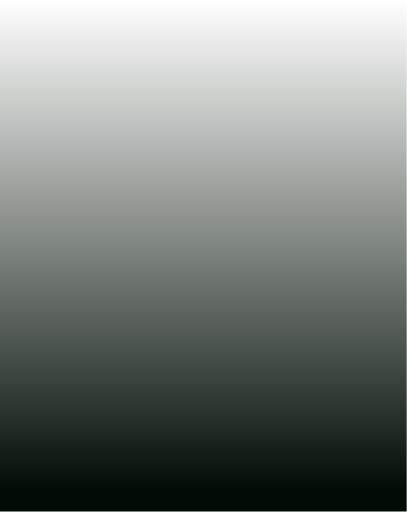
t = 0.00 s
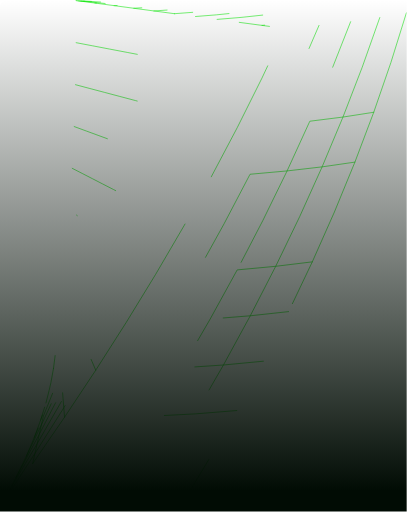
t = 1.00 s
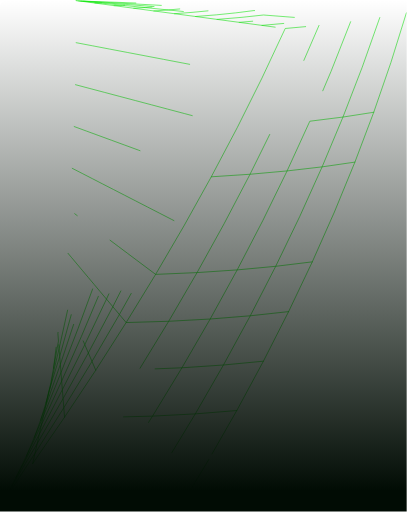
t = 1.47 s
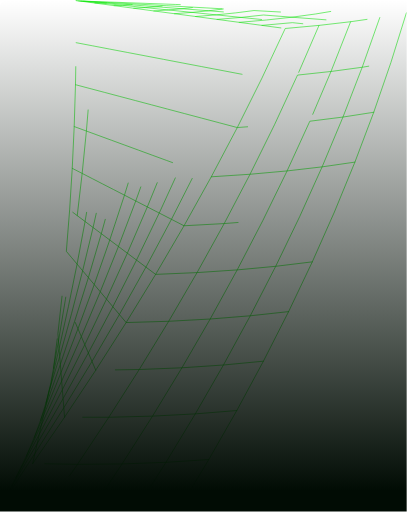
t = 1.94 s
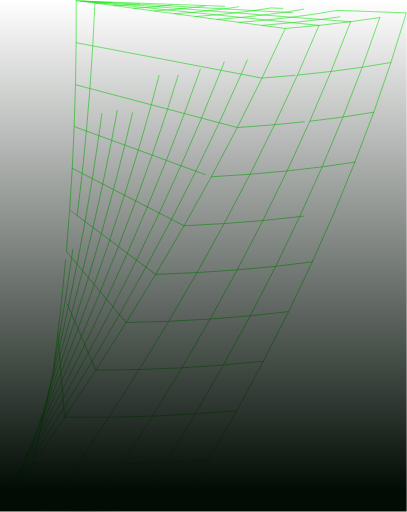
t = 2.42 s
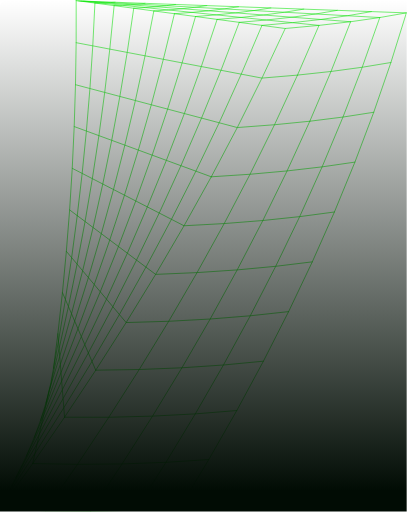
t = 3.00 s

The animated SVG that drew these frames (rendered in a browser with its animation timeline set to each time). Animation: 2 CSS @keyframes rules; one cycle of 3.00 s.

<svg width="717" height="901" viewBox="0 0 717 901" fill="none" xmlns="http://www.w3.org/2000/svg" style="">
<g clip-path="url(#clip0_1629_4423)">
<path d="M367.831 809.06L316.301 894.64L238.721 898.42" stroke="#10E80C" stroke-linecap="round" stroke-linejoin="round" class="vDldulFC_0"></path>
<path d="M57.5703 816.14L113.71 734.51L168.68 651.66L222.23 567.74L274.14 482.89L324.2 397.26L372.22 310.99L440.48 306.5L483.58 219.28L524.12 131.82L583.13 125.43L638.1 118L688.66 109.62" stroke="#10E80C" stroke-linecap="round" stroke-linejoin="round" class="vDldulFC_1"></path>
<path d="M372.221 310.99L418.031 224.22L461.491 137.09L502.471 49.7199L562.001 44.2499L617.661 37.7899L669.081 30.4099" stroke="#10E80C" stroke-linecap="round" stroke-linejoin="round" class="vDldulFC_2"></path>
<path d="M561.999 44.25L524.119 131.82" stroke="#10E80C" stroke-linecap="round" stroke-linejoin="round" class="vDldulFC_3"></path>
<path d="M617.659 37.79L583.129 125.43L545.789 213.08" stroke="#10E80C" stroke-linecap="round" stroke-linejoin="round" class="vDldulFC_4"></path>
<path d="M669.08 30.41L638.1 118L604.21 205.72L567.47 293.48L527.95 381.16L485.72 468.65L440.91 555.82L370.29 561.52L297.19 565.52L222.23 567.74L210.35 553.59L198.81 539.84L187.58 526.47L176.66 513.47L166.03 500.81L155.69 488.49L145.61 476.49L135.79 464.8L126.23 453.4L116.9 442.3L122.66 369.31L127.26 296.03L130.71 222.49L133 148.72L134.16 74.72L134.19 0.5" stroke="#10E80C" stroke-linecap="round" stroke-linejoin="round" class="vDldulFC_5"></path>
<path d="M715.93 22.2L688.66 109.62L658.42 197.29L625.23 285.11L589.12 372.99L550.17 460.82L508.45 548.48L464.06 635.83L417.14 722.74L367.83 809.06L292.36 813.98L215.03 816.83L136.53 817.56L57.57 816.14L4 891.48L0.5 896.4" stroke="#10E80C" stroke-linecap="round" stroke-linejoin="round" class="vDldulFC_6"></path>
<path d="M417.141 722.74L344.061 728.63L268.691 732.6L191.671 734.57L113.711 734.51" stroke="#10E80C" stroke-linecap="round" stroke-linejoin="round" class="vDldulFC_7"></path>
<path d="M464.06 635.83L393.64 642.53L320.51 647.44L245.3 650.5L168.68 651.66" stroke="#10E80C" stroke-linecap="round" stroke-linejoin="round" class="vDldulFC_8"></path>
<path d="M508.45 548.48L440.91 555.82L393.64 642.53L344.06 728.63L292.36 813.98L238.72 898.42L159.75 900" stroke="#10E80C" stroke-linecap="round" stroke-linejoin="round" class="vDldulFC_9"></path>
<path d="M550.17 460.82L485.72 468.65L417.86 474.99L370.29 561.52L320.51 647.44L268.69 732.6L215.03 816.83L159.75 900L80.0996 899.32" stroke="#10E80C" stroke-linecap="round" stroke-linejoin="round" class="vDldulFC_10"></path>
<path d="M94.2402 648.55L102 587.31" stroke="#10E80C" stroke-linecap="round" stroke-linejoin="round" class="vDldulFC_11"></path>
<path d="M625.23 285.11L567.47 293.48L505.74 300.64L440.48 306.5L394.96 393.38L347.14 479.76L297.19 565.52L245.3 650.5L191.67 734.57L136.53 817.56L80.1 899.32L0.5 896.4" stroke="#10E80C" stroke-linecap="round" stroke-linejoin="round" class="vDldulFC_12"></path>
<path d="M658.42 197.29L604.21 205.72L545.79 213.08L505.74 300.64L463.06 387.98L417.86 474.99L347.14 479.76L274.14 482.89L257.08 470.1L240.49 457.66L224.36 445.56L208.66 433.79L193.37 422.33L178.49 411.17L163.99 400.3L149.86 389.7L136.08 379.38L144.75 305.02L152.2 230.37L158.43 155.45L163.44 80.2999L167.23 4.91992" stroke="#10E80C" stroke-linecap="round" stroke-linejoin="round" class="vDldulFC_13"></path>
<path d="M382.5 33.68L424.62 30.18L464.27 25.96L514.26 29.82L565.38 33.76L617.66 37.79" stroke="#10E80C" stroke-linecap="round" stroke-linejoin="round" class="vDldulFC_14"></path>
<path d="M461.48 44.24L502.47 49.72" stroke="#10E80C" stroke-linecap="round" stroke-linejoin="round" class="vDldulFC_15"></path>
<path d="M421.5 38.8999L461.48 44.2399L515.11 39.4499L562 44.2499" stroke="#10E80C" stroke-linecap="round" stroke-linejoin="round" class="vDldulFC_16"></path>
<path d="M344.449 28.6001L380.939 25.7001L415.359 22.1901L447.479 18.1101L501.179 21.0901L535.129 15.6001" stroke="#10E80C" stroke-linecap="round" stroke-linejoin="round" class="vDldulFC_17"></path>
<path d="M134.189 0.5L136.869 0.86L138.609 1.09L138.789 1.11L167.229 4.92L201.039 9.43L235.629 14.06L271.049 18.79L307.309 23.64L344.449 28.6L382.499 33.68L421.499 38.9L469.329 34.76L514.259 29.82L555.989 24.13L594.239 17.76L654.499 19.96L715.929 22.2" stroke="#10E80C" stroke-linecap="round" stroke-linejoin="round" class="vDldulFC_18"></path>
<path d="M307.311 23.6399L338.251 21.3299L367.501 18.4999L394.871 15.1799L420.181 11.4099" stroke="#10E80C" stroke-linecap="round" stroke-linejoin="round" class="vDldulFC_19"></path>
<path d="M134.16 74.72L163.44 80.3L193.41 86.01L224.1 91.86L255.54 97.85L287.76 103.98L320.77 110.28L354.62 116.73L389.34 123.34L424.95 130.13L461.49 137.09L524.12 131.82" stroke="#10E80C" stroke-linecap="round" stroke-linejoin="round" class="vDldulFC_20"></path>
<path d="M133 148.72L158.43 155.45L184.47 162.35L211.15 169.42L238.5 176.67L266.54 184.09L295.29 191.71L324.79 199.52L355.05 207.54L386.13 215.77L418.03 224.22L483.58 219.28L545.79 213.08" stroke="#10E80C" stroke-linecap="round" stroke-linejoin="round" class="vDldulFC_21"></path>
<path d="M271.051 18.7901L296.521 17.0601L320.651 14.8901L343.291 12.3201L364.281 9.37012" stroke="#10E80C" stroke-linecap="round" stroke-linejoin="round" class="vDldulFC_22"></path>
<path d="M130.711 222.49L152.201 230.37L174.221 238.44L196.801 246.71L219.951 255.19L243.691 263.89L268.061 272.82L293.071 281.99L318.751 291.4L345.121 301.06L372.221 310.99" stroke="#10E80C" stroke-linecap="round" stroke-linejoin="round" class="vDldulFC_23"></path>
<path d="M80.9395 709.47L86.5594 687.35L89.7694 673.12L94.2394 648.55L103.029 600.32L101.999 587.3L110.009 514.97L116.899 442.3" stroke="#10E80C" stroke-linecap="round" stroke-linejoin="round" class="vDldulFC_24"></path>
<path d="M0.5 896.4L9.78 877.7L12.96 872.84L50.07 816.01L61.56 798.42L112.39 717.89L162.06 636.24L210.35 553.59L257.08 470.1L302.06 385.88L345.12 301.06L386.13 215.77L424.95 130.13L461.48 44.24" stroke="#10E80C" stroke-linecap="round" stroke-linejoin="round" class="vDldulFC_25"></path>
<path d="M9.7793 877.7L18.7993 859.53L21.6593 854.73L31.8193 837.67L44.7693 815.91L65.4293 781.21L111.099 701.74L155.619 621.25L198.809 539.84L240.489 457.66L280.519 374.81L318.749 291.4L355.049 207.54L389.339 123.34L421.499 38.8999" stroke="#10E80C" stroke-linecap="round" stroke-linejoin="round" class="vDldulFC_26"></path>
<path d="M235.631 14.0601L255.721 12.8801L274.801 11.3601L292.731 9.51012L309.411 7.37012" stroke="#10E80C" stroke-linecap="round" stroke-linejoin="round" class="vDldulFC_27"></path>
<path d="M18.8008 859.53L27.5708 841.87L30.1308 837.12L39.1908 820.27L48.0108 803.86L69.2008 764.47L109.851 686.04L149.371 606.67L187.581 526.47L224.361 445.56L259.561 364.03L293.071 281.99L324.791 199.52L354.621 116.73L382.501 33.6799" stroke="#10E80C" stroke-linecap="round" stroke-linejoin="round" class="vDldulFC_28"></path>
<path d="M127.26 296.03L144.75 305.02L162.68 314.24L181.06 323.69L199.93 333.38L219.28 343.33L239.15 353.54L259.56 364.03L280.52 374.81L302.06 385.88L324.2 397.26L394.96 393.38L463.06 387.98L527.95 381.16L589.12 372.99" stroke="#10E80C" stroke-linecap="round" stroke-linejoin="round" class="vDldulFC_29"></path>
<path d="M27.5703 841.87L36.1003 824.69L46.3603 803.34L54.1503 787.13L72.8603 748.2L78.1903 736.68L108.64 670.77L143.28 592.49L176.66 513.47L208.66 433.79L239.15 353.54L268.06 272.82L295.29 191.71L320.77 110.28L344.45 28.6001" stroke="#10E80C" stroke-linecap="round" stroke-linejoin="round" class="vDldulFC_30"></path>
<path d="M57.5703 816.14L61.5603 798.42L65.4303 781.21L69.2003 764.47L72.8603 748.2L76.4303 732.37L81.0503 721L107.46 655.92L137.36 578.7L166.03 500.81L193.37 422.33L219.28 343.33L243.69 263.89L266.54 184.09L287.76 103.98L307.31 23.6399" stroke="#10E80C" stroke-linecap="round" stroke-linejoin="round" class="vDldulFC_31"></path>
<path d="M168.68 651.66L162.06 636.24L155.62 621.25L149.37 606.67L143.28 592.49L137.36 578.7L131.6 565.27L125.99 552.2L120.52 539.47L115.2 527.07L110.01 514.97" stroke="#10E80C" stroke-linecap="round" stroke-linejoin="round" class="vDldulFC_32"></path>
<path d="M136.08 379.38L122.65 369.31" stroke="#10E80C" stroke-linecap="round" stroke-linejoin="round" class="vDldulFC_33"></path>
<path d="M113.709 734.51L112.389 717.89L111.099 701.74L109.849 686.04L108.639 670.77L107.459 655.92L106.309 641.46L105.189 627.38L104.089 613.68L103.029 600.32L115.199 527.07L126.229 453.4L136.079 379.38" stroke="#10E80C" stroke-linecap="round" stroke-linejoin="round" class="vDldulFC_34"></path>
<path d="M201.039 9.4299L215.819 8.7899L229.889 7.8899L243.159 6.7599L255.519 5.3999" stroke="#10E80C" stroke-linecap="round" stroke-linejoin="round" class="vDldulFC_35"></path>
<path d="M167.23 4.91997L176.79 4.78997L185.91 4.49997L194.54 4.05997L202.6 3.46997" stroke="#10E80C" stroke-linecap="round" stroke-linejoin="round" class="vDldulFC_36"></path>
<path d="M134.189 0.5L138.599 0.88L142.469 1.21L176.789 4.79L215.819 8.79L255.719 12.88L296.519 17.06L338.249 21.33L380.939 25.7L424.619 30.18L469.329 34.76L515.109 39.45L565.379 33.76L611.939 27.24L669.079 30.41L715.929 22.2" stroke="#10E80C" stroke-linecap="round" stroke-linejoin="round" class="vDldulFC_37"></path>
<path d="M142.83 1.17993L146.84 1.40993L194.54 4.05993L243.16 6.75993L292.73 9.50993L343.29 12.3199L394.87 15.1799L447.48 18.1099L477.11 13.4799L535.13 15.5999L594.24 17.7599" stroke="#10E80C" stroke-linecap="round" stroke-linejoin="round" class="vDldulFC_38"></path>
<path d="M46.3594 803.34L60.1294 770.85L66.7394 755.25L76.4294 732.37L79.8994 716.96L88.8094 691.48L106.309 641.46L131.599 565.27L155.689 488.49L178.489 411.17L199.929 333.38L219.949 255.19L238.499 176.67L255.539 97.85L271.049 18.79" stroke="#10E80C" stroke-linecap="round" stroke-linejoin="round" class="vDldulFC_39"></path>
<path d="M60.1309 770.85L71.6009 739.58L79.9009 716.96L83.2709 701.96L86.5609 687.35L89.9209 676.59L105.191 627.38L125.991 552.2L145.611 476.49L163.991 400.3L181.061 323.69L196.801 246.71L211.151 169.42L224.101 91.8601L235.631 14.0601" stroke="#10E80C" stroke-linecap="round" stroke-linejoin="round" class="vDldulFC_40"></path>
<path d="M147.211 1.42993L150.621 1.54993L202.601 3.46993L255.521 5.39993L309.411 7.36993L364.281 9.36993L420.181 11.4099L477.111 13.4799" stroke="#10E80C" stroke-linecap="round" stroke-linejoin="round" class="vDldulFC_41"></path>
<path d="M71.5996 739.58L80.9396 709.47L83.2696 701.96L89.9196 676.59L92.4796 662.49L104.09 613.68L120.52 539.47L135.79 464.8L149.86 389.7L162.68 314.24L174.22 238.44L184.47 162.35L193.41 86.0099L201.04 9.42993" stroke="#10E80C" stroke-linecap="round" stroke-linejoin="round" class="vDldulFC_42"></path>
<path d="M138.6 0.879883L140.22 1.03988L142.64 1.21988L144.87 1.33988L185.91 4.49988L229.89 7.88988L274.8 11.3599L320.65 14.8899L367.5 18.4999L415.36 22.1899L464.27 25.9599L501.18 21.0899L555.99 24.1299L611.94 27.2399L654.5 19.9599" stroke="#10E80C" stroke-linecap="round" stroke-linejoin="round" class="vDldulFC_43"></path>
<path width="930" height="752" transform="rotate(-90 -1 930)" fill="url(#paint0_linear_1629_4423)" d="M 13,930 L 915,930 A 14,14,0,0,1,929,944 L 929,1668 A 14,14,0,0,1,915,1682 L 13,1682 A 14,14,0,0,1,-1,1668 L -1,944 A 14,14,0,0,1,13,930" class="vDldulFC_44"></path>
</g>
<defs>
<linearGradient id="paint0_linear_1629_4423" x1="-53.5" y1="1682" x2="929" y2="1682" gradientUnits="userSpaceOnUse">
<stop offset="0.121228" stop-color="#010C04"></stop>
<stop offset="1" stop-color="#010C04" stop-opacity="0"></stop>
</linearGradient>
<clipPath id="clip0_1629_4423">
<path width="716.43" height="900.5" fill="white" d="M0 0 L716.43 0 L716.43 900.5 L0 900.5 Z" class="vDldulFC_45"></path>
</clipPath>
</defs>
<style data-made-with="vivus-instant">.vDldulFC_0{stroke-dasharray:178 180;stroke-dashoffset:179;animation:vDldulFC_draw 2000ms linear 0ms forwards;}.vDldulFC_1{stroke-dasharray:1024 1026;stroke-dashoffset:1025;animation:vDldulFC_draw 2000ms linear 22ms forwards;}.vDldulFC_2{stroke-dasharray:460 462;stroke-dashoffset:461;animation:vDldulFC_draw 2000ms linear 44ms forwards;}.vDldulFC_3{stroke-dasharray:96 98;stroke-dashoffset:97;animation:vDldulFC_draw 2000ms linear 66ms forwards;}.vDldulFC_4{stroke-dasharray:190 192;stroke-dashoffset:191;animation:vDldulFC_draw 2000ms linear 88ms forwards;}.vDldulFC_5{stroke-dasharray:1399 1401;stroke-dashoffset:1400;animation:vDldulFC_draw 2000ms linear 111ms forwards;}.vDldulFC_6{stroke-dasharray:1272 1274;stroke-dashoffset:1273;animation:vDldulFC_draw 2000ms linear 133ms forwards;}.vDldulFC_7{stroke-dasharray:304 306;stroke-dashoffset:305;animation:vDldulFC_draw 2000ms linear 155ms forwards;}.vDldulFC_8{stroke-dasharray:296 298;stroke-dashoffset:297;animation:vDldulFC_draw 2000ms linear 177ms forwards;}.vDldulFC_9{stroke-dasharray:545 547;stroke-dashoffset:546;animation:vDldulFC_draw 2000ms linear 200ms forwards;}.vDldulFC_10{stroke-dasharray:711 713;stroke-dashoffset:712;animation:vDldulFC_draw 2000ms linear 222ms forwards;}.vDldulFC_11{stroke-dasharray:62 64;stroke-dashoffset:63;animation:vDldulFC_draw 2000ms linear 244ms forwards;}.vDldulFC_12{stroke-dasharray:961 963;stroke-dashoffset:962;animation:vDldulFC_draw 2000ms linear 266ms forwards;}.vDldulFC_13{stroke-dasharray:1098 1100;stroke-dashoffset:1099;animation:vDldulFC_draw 2000ms linear 288ms forwards;}.vDldulFC_14{stroke-dasharray:236 238;stroke-dashoffset:237;animation:vDldulFC_draw 2000ms linear 311ms forwards;}.vDldulFC_15{stroke-dasharray:42 44;stroke-dashoffset:43;animation:vDldulFC_draw 2000ms linear 333ms forwards;}.vDldulFC_16{stroke-dasharray:142 144;stroke-dashoffset:143;animation:vDldulFC_draw 2000ms linear 355ms forwards;}.vDldulFC_17{stroke-dasharray:192 194;stroke-dashoffset:193;animation:vDldulFC_draw 2000ms linear 377ms forwards;}.vDldulFC_18{stroke-dasharray:586 588;stroke-dashoffset:587;animation:vDldulFC_draw 2000ms linear 400ms forwards;}.vDldulFC_19{stroke-dasharray:114 116;stroke-dashoffset:115;animation:vDldulFC_draw 2000ms linear 422ms forwards;}.vDldulFC_20{stroke-dasharray:397 399;stroke-dashoffset:398;animation:vDldulFC_draw 2000ms linear 444ms forwards;}.vDldulFC_21{stroke-dasharray:424 426;stroke-dashoffset:425;animation:vDldulFC_draw 2000ms linear 466ms forwards;}.vDldulFC_22{stroke-dasharray:94 96;stroke-dashoffset:95;animation:vDldulFC_draw 2000ms linear 488ms forwards;}.vDldulFC_23{stroke-dasharray:258 260;stroke-dashoffset:259;animation:vDldulFC_draw 2000ms linear 511ms forwards;}.vDldulFC_24{stroke-dasharray:271 273;stroke-dashoffset:272;animation:vDldulFC_draw 2000ms linear 533ms forwards;}.vDldulFC_25{stroke-dasharray:971 973;stroke-dashoffset:972;animation:vDldulFC_draw 2000ms linear 555ms forwards;}.vDldulFC_26{stroke-dasharray:936 938;stroke-dashoffset:937;animation:vDldulFC_draw 2000ms linear 577ms forwards;}.vDldulFC_27{stroke-dasharray:75 77;stroke-dashoffset:76;animation:vDldulFC_draw 2000ms linear 600ms forwards;}.vDldulFC_28{stroke-dasharray:904 906;stroke-dashoffset:905;animation:vDldulFC_draw 2000ms linear 622ms forwards;}.vDldulFC_29{stroke-dasharray:488 490;stroke-dashoffset:489;animation:vDldulFC_draw 2000ms linear 644ms forwards;}.vDldulFC_30{stroke-dasharray:875 877;stroke-dashoffset:876;animation:vDldulFC_draw 2000ms linear 666ms forwards;}.vDldulFC_31{stroke-dasharray:833 835;stroke-dashoffset:834;animation:vDldulFC_draw 2000ms linear 688ms forwards;}.vDldulFC_32{stroke-dasharray:149 151;stroke-dashoffset:150;animation:vDldulFC_draw 2000ms linear 711ms forwards;}.vDldulFC_33{stroke-dasharray:17 19;stroke-dashoffset:18;animation:vDldulFC_draw 2000ms linear 733ms forwards;}.vDldulFC_34{stroke-dasharray:359 361;stroke-dashoffset:360;animation:vDldulFC_draw 2000ms linear 755ms forwards;}.vDldulFC_35{stroke-dasharray:55 57;stroke-dashoffset:56;animation:vDldulFC_draw 2000ms linear 777ms forwards;}.vDldulFC_36{stroke-dasharray:36 38;stroke-dashoffset:37;animation:vDldulFC_draw 2000ms linear 800ms forwards;}.vDldulFC_37{stroke-dasharray:586 588;stroke-dashoffset:587;animation:vDldulFC_draw 2000ms linear 822ms forwards;}.vDldulFC_38{stroke-dasharray:453 455;stroke-dashoffset:454;animation:vDldulFC_draw 2000ms linear 844ms forwards;}.vDldulFC_39{stroke-dasharray:818 820;stroke-dashoffset:819;animation:vDldulFC_draw 2000ms linear 866ms forwards;}.vDldulFC_40{stroke-dasharray:779 781;stroke-dashoffset:780;animation:vDldulFC_draw 2000ms linear 888ms forwards;}.vDldulFC_41{stroke-dasharray:331 333;stroke-dashoffset:332;animation:vDldulFC_draw 2000ms linear 911ms forwards;}.vDldulFC_42{stroke-dasharray:743 745;stroke-dashoffset:744;animation:vDldulFC_draw 2000ms linear 933ms forwards;}.vDldulFC_43{stroke-dasharray:518 520;stroke-dashoffset:519;animation:vDldulFC_draw 2000ms linear 955ms forwards;}.vDldulFC_44{stroke-dasharray:3340 3342;stroke-dashoffset:3341;animation:vDldulFC_draw 2000ms linear 977ms forwards;}.vDldulFC_45{stroke-dasharray:3234 3236;stroke-dashoffset:3235;animation:vDldulFC_draw 2000ms linear 1000ms forwards;}@keyframes vDldulFC_draw{100%{stroke-dashoffset:0;}}@keyframes vDldulFC_fade{0%{stroke-opacity:1;}94.44444444444444%{stroke-opacity:1;}100%{stroke-opacity:0;}}</style></svg>
